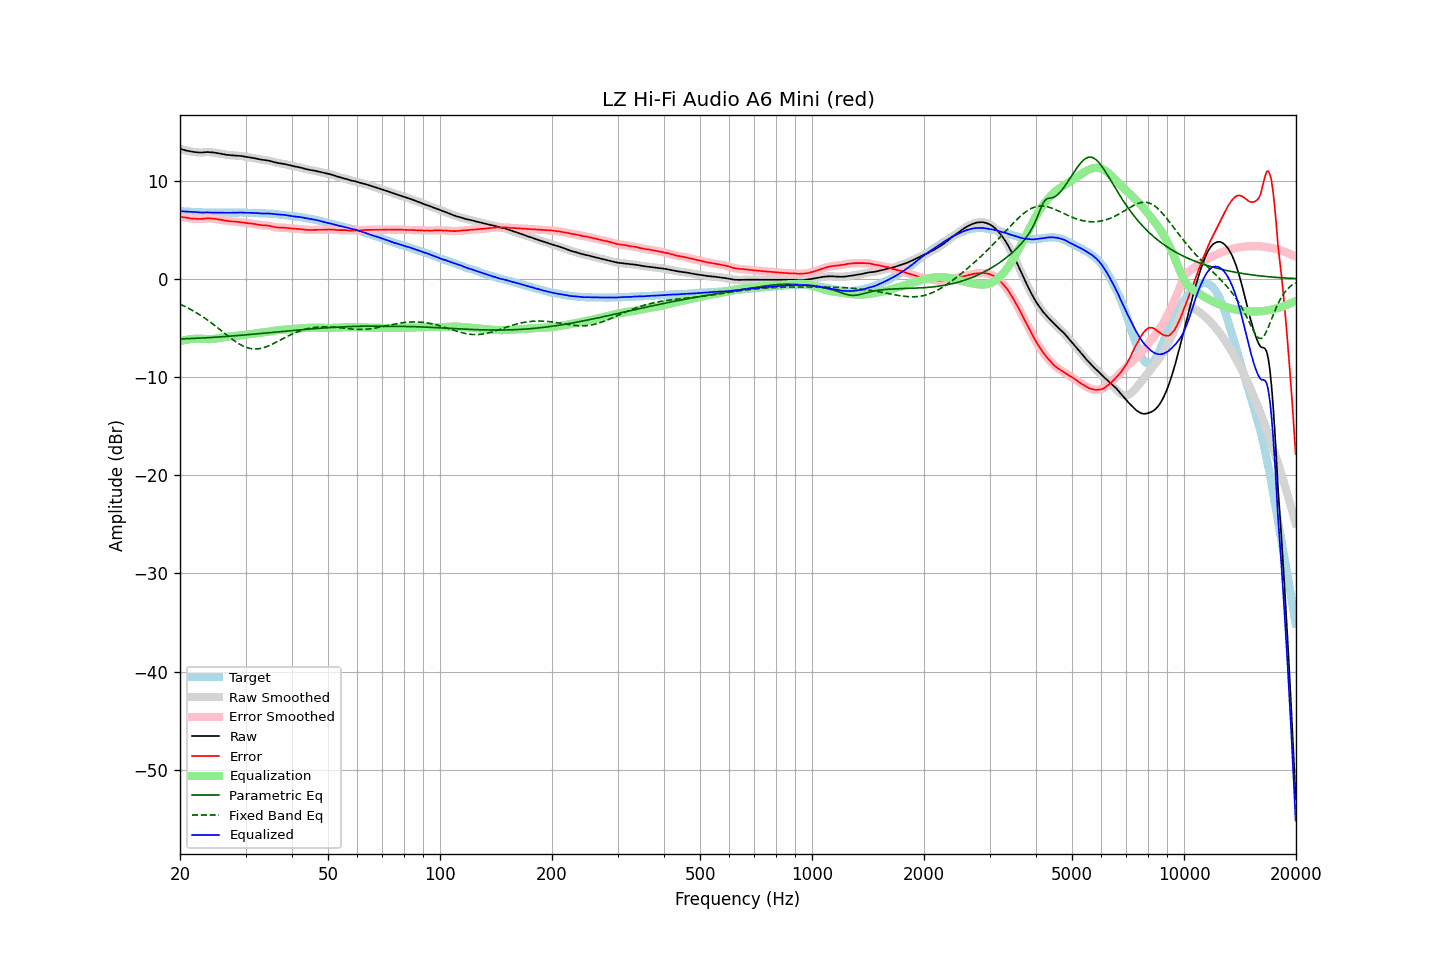

The table this chart was drawn from, first rows:
frequency, raw, error, smoothed, error_smoothed, equalization, parametric_eq, fixed_band_eq, equalized_raw, equalized_smoothed, target
20.00, 13.24, 6.35, 13.24, 6.35, -6.35, -6.12, -2.59, 6.88, 6.88, 6.89
20.20, 13.19, 6.31, 13.18, 6.31, -6.31, -6.11, -2.66, 6.87, 6.87, 6.88
20.40, 13.13, 6.27, 13.14, 6.27, -6.27, -6.11, -2.74, 6.86, 6.86, 6.86
20.61, 13.10, 6.24, 13.09, 6.24, -6.24, -6.10, -2.82, 6.86, 6.85, 6.86
20.81, 13.05, 6.22, 13.05, 6.22, -6.21, -6.10, -2.90, 6.85, 6.84, 6.83
21.02, 13.02, 6.19, 13.02, 6.19, -6.18, -6.09, -2.98, 6.83, 6.84, 6.83
21.23, 12.99, 6.17, 12.98, 6.16, -6.16, -6.09, -3.07, 6.83, 6.82, 6.82
21.44, 12.95, 6.13, 12.95, 6.14, -6.14, -6.08, -3.15, 6.82, 6.81, 6.82
21.66, 12.93, 6.12, 12.93, 6.12, -6.12, -6.07, -3.25, 6.81, 6.81, 6.81
21.87, 12.91, 6.10, 12.90, 6.10, -6.11, -6.07, -3.34, 6.80, 6.80, 6.80
22.09, 12.89, 6.10, 12.88, 6.10, -6.10, -6.06, -3.44, 6.79, 6.79, 6.78
22.31, 12.87, 6.09, 12.87, 6.09, -6.09, -6.05, -3.54, 6.77, 6.77, 6.77
22.54, 12.86, 6.09, 12.86, 6.09, -6.10, -6.04, -3.64, 6.76, 6.76, 6.77
22.76, 12.86, 6.09, 12.85, 6.09, -6.10, -6.03, -3.74, 6.75, 6.75, 6.77
22.99, 12.86, 6.10, 12.86, 6.11, -6.11, -6.03, -3.85, 6.74, 6.75, 6.76
23.22, 12.88, 6.13, 12.88, 6.12, -6.12, -6.02, -3.96, 6.75, 6.75, 6.75
23.45, 12.90, 6.14, 12.89, 6.14, -6.13, -6.01, -4.07, 6.76, 6.76, 6.76
23.69, 12.91, 6.16, 12.90, 6.16, -6.14, -6.00, -4.19, 6.76, 6.76, 6.75
23.92, 12.90, 6.16, 12.90, 6.15, -6.14, -5.99, -4.31, 6.75, 6.75, 6.74
24.16, 12.89, 6.14, 12.89, 6.15, -6.14, -5.98, -4.43, 6.74, 6.74, 6.75
24.40, 12.88, 6.13, 12.87, 6.13, -6.13, -5.97, -4.55, 6.74, 6.74, 6.74
24.65, 12.86, 6.12, 12.86, 6.12, -6.12, -5.96, -4.67, 6.74, 6.74, 6.74
24.89, 12.83, 6.10, 12.83, 6.10, -6.10, -5.95, -4.80, 6.74, 6.73, 6.73
25.14, 12.80, 6.08, 12.81, 6.08, -6.07, -5.94, -4.93, 6.73, 6.73, 6.73
25.39, 12.77, 6.05, 12.78, 6.05, -6.05, -5.93, -5.06, 6.73, 6.73, 6.73
25.65, 12.75, 6.02, 12.75, 6.02, -6.02, -5.91, -5.19, 6.73, 6.73, 6.73
25.91, 12.72, 5.99, 12.72, 5.99, -5.99, -5.90, -5.32, 6.73, 6.73, 6.73
26.16, 12.68, 5.95, 12.68, 5.96, -5.96, -5.89, -5.45, 6.73, 6.72, 6.73
26.43, 12.66, 5.93, 12.65, 5.93, -5.93, -5.88, -5.58, 6.72, 6.72, 6.73
26.69, 12.63, 5.90, 12.63, 5.90, -5.91, -5.87, -5.71, 6.72, 6.72, 6.73
26.96, 12.61, 5.88, 12.60, 5.88, -5.89, -5.86, -5.84, 6.72, 6.72, 6.73
27.23, 12.59, 5.86, 12.59, 5.86, -5.87, -5.84, -5.97, 6.72, 6.72, 6.73
27.50, 12.58, 5.85, 12.57, 5.85, -5.85, -5.83, -6.09, 6.73, 6.73, 6.73
27.77, 12.57, 5.83, 12.57, 5.84, -5.83, -5.82, -6.21, 6.73, 6.73, 6.73
28.05, 12.56, 5.83, 12.55, 5.82, -5.82, -5.80, -6.33, 6.74, 6.73, 6.73
28.33, 12.55, 5.81, 12.54, 5.81, -5.81, -5.79, -6.44, 6.74, 6.74, 6.74
28.62, 12.53, 5.79, 12.53, 5.79, -5.79, -5.78, -6.55, 6.74, 6.74, 6.74
28.90, 12.52, 5.77, 12.52, 5.77, -5.77, -5.76, -6.65, 6.74, 6.74, 6.75
29.19, 12.51, 5.76, 12.50, 5.76, -5.75, -5.75, -6.74, 6.75, 6.74, 6.75
29.48, 12.48, 5.74, 12.48, 5.73, -5.74, -5.74, -6.82, 6.74, 6.74, 6.74
29.78, 12.45, 5.71, 12.45, 5.71, -5.71, -5.72, -6.90, 6.73, 6.73, 6.74
30.08, 12.42, 5.68, 12.42, 5.69, -5.69, -5.71, -6.97, 6.72, 6.72, 6.74
30.38, 12.40, 5.68, 12.39, 5.67, -5.67, -5.69, -7.02, 6.72, 6.72, 6.72
30.68, 12.37, 5.65, 12.37, 5.65, -5.65, -5.68, -7.07, 6.71, 6.72, 6.72
30.99, 12.35, 5.63, 12.34, 5.63, -5.63, -5.66, -7.11, 6.72, 6.72, 6.72
31.30, 12.32, 5.60, 12.32, 5.61, -5.60, -5.65, -7.13, 6.71, 6.71, 6.72
31.61, 12.29, 5.58, 12.29, 5.58, -5.58, -5.63, -7.14, 6.71, 6.71, 6.71
31.93, 12.26, 5.57, 12.25, 5.56, -5.55, -5.62, -7.15, 6.70, 6.70, 6.69
32.24, 12.21, 5.52, 12.22, 5.53, -5.53, -5.60, -7.14, 6.69, 6.69, 6.69
32.57, 12.19, 5.51, 12.18, 5.50, -5.51, -5.59, -7.12, 6.68, 6.67, 6.68
32.89, 12.15, 5.47, 12.15, 5.48, -5.49, -5.57, -7.09, 6.66, 6.66, 6.68
33.22, 12.13, 5.46, 12.13, 5.46, -5.47, -5.56, -7.06, 6.66, 6.66, 6.67
33.55, 12.11, 5.44, 12.10, 5.44, -5.45, -5.54, -7.01, 6.65, 6.65, 6.66
33.89, 12.09, 5.43, 12.09, 5.43, -5.43, -5.53, -6.96, 6.66, 6.66, 6.66
34.23, 12.07, 5.43, 12.06, 5.42, -5.41, -5.51, -6.90, 6.66, 6.66, 6.64
34.57, 12.04, 5.40, 12.03, 5.40, -5.38, -5.50, -6.83, 6.65, 6.65, 6.64
34.92, 12.00, 5.38, 12.00, 5.37, -5.36, -5.48, -6.76, 6.64, 6.64, 6.62
35.27, 11.96, 5.32, 11.95, 5.33, -5.33, -5.47, -6.69, 6.63, 6.63, 6.63
35.62, 11.91, 5.30, 11.91, 5.29, -5.30, -5.45, -6.61, 6.60, 6.61, 6.61
35.97, 11.86, 5.26, 11.86, 5.26, -5.28, -5.44, -6.52, 6.59, 6.59, 6.60
... 635 more rows
